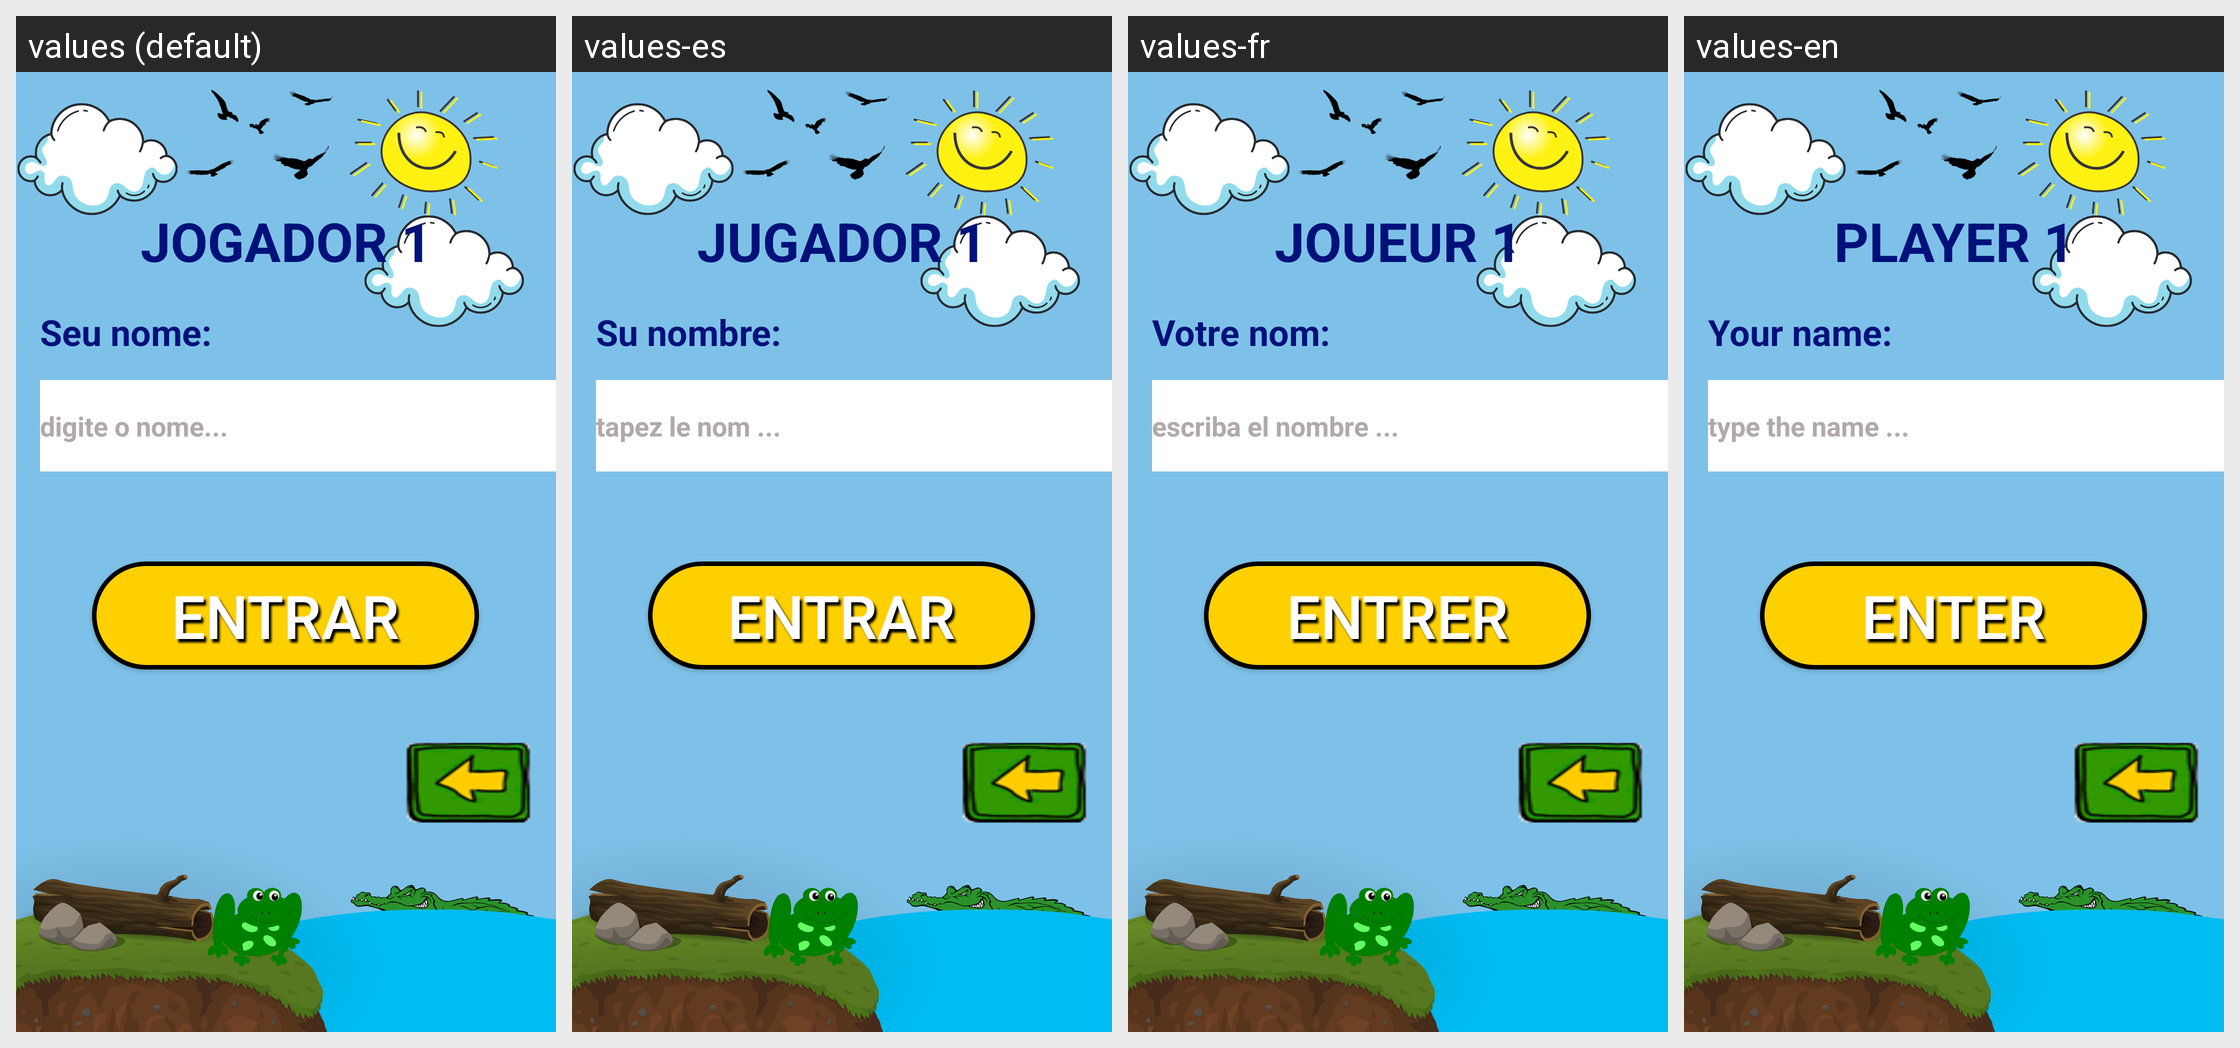

The Android screen below is rendered under several locales of the same app. Produce the string resources it draws, with the default and per-locale values.
Android screen res/layout/activity_jogadores.xml rendered under 4 locales, left to right: values (default), values-es, values-fr, values-en. Device: Nexus 5 (rendered at 1080×1920; each locale shown at half size, 540×960, under a caption strip naming it); theme Theme.BILUBILU.
Strings drawn on this screen, with the default value and each locale's value (text and hints the layout hard-codes appear in the picture but are not listed):

entrar
  values: ENTRAR
  values-es: ENTRAR
  values-fr: ENTRER
  values-en: ENTER

jogador_1
  values: JOGADOR 1
  values-es: JUGADOR 1
  values-fr: JOUEUR 1
  values-en: PLAYER 1

seu_nome
  values: Seu nome:
  values-es: Su nombre:
  values-fr: Votre nom:
  values-en: Your name:

digite_o_nome
  values: digite o nome...
  values-es: tapez le nom ...
  values-fr: escriba el nombre ...
  values-en: type the name ...
